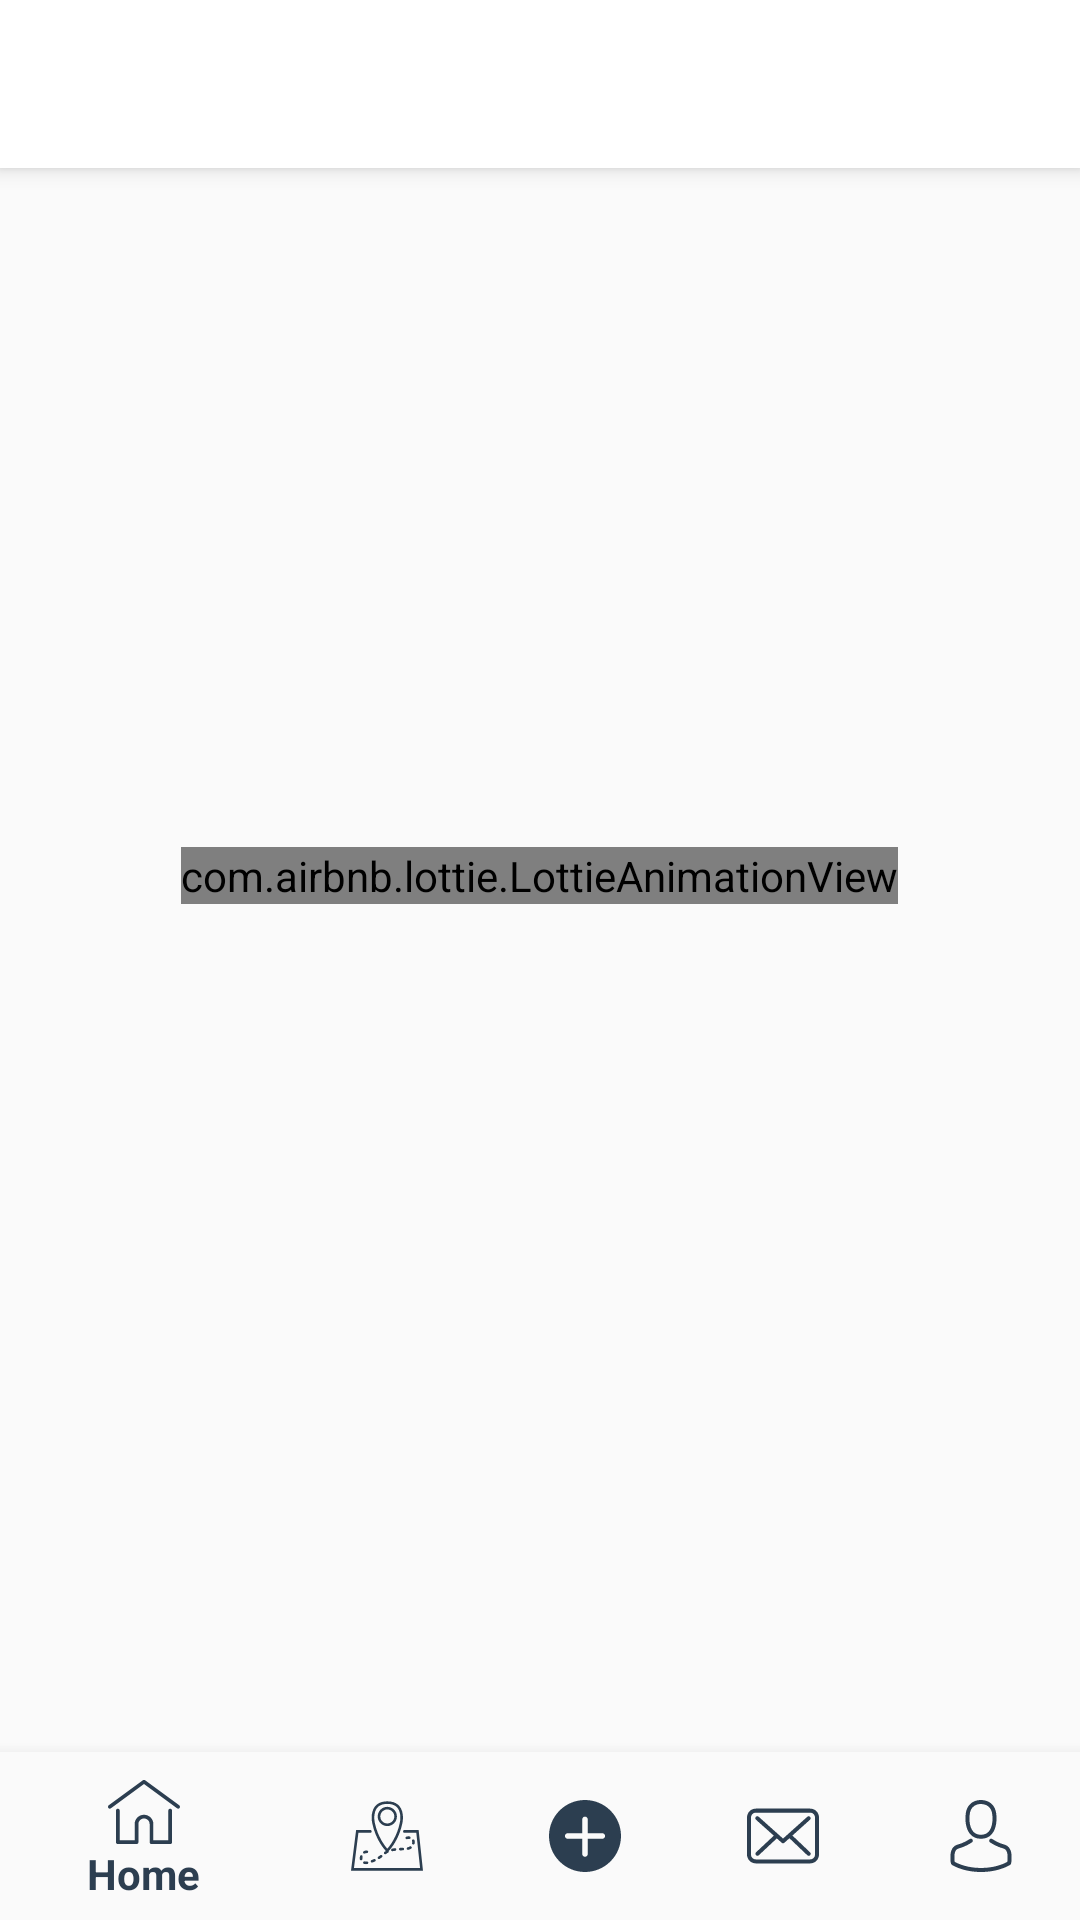

Android layout source for this screen:
<!-- AndroidManifest.xml: activity theme AppTheme.Light -->
<!-- res/layout/activity_conversation.xml -->
<?xml version="1.0" encoding="utf-8"?>
<android.support.constraint.ConstraintLayout
    xmlns:android="http://schemas.android.com/apk/res/android"
    xmlns:app="http://schemas.android.com/apk/res-auto"
    xmlns:tools="http://schemas.android.com/tools"
    android:layout_width="match_parent"
    android:layout_height="match_parent"
    tools:context="com.example.victor.latrans.view.ui.message.ConversationActivity">


    <android.support.design.widget.CoordinatorLayout
        android:id="@+id/coordinator"
        android:layout_width="0dp"
        android:layout_height="0dp"
        app:layout_constraintBottom_toTopOf="@id/navigation"
        app:layout_constraintEnd_toEndOf="parent"
        app:layout_constraintLeft_toLeftOf="parent"
        app:layout_constraintStart_toStartOf="parent"
        app:layout_constraintTop_toTopOf="parent">

        <android.support.design.widget.AppBarLayout
            android:id="@+id/app_bar"
            android:layout_width="match_parent"
            android:layout_height="wrap_content"
            android:theme="@style/AppTheme.AppBarOverlay">

            <android.support.v7.widget.Toolbar
                android:id="@+id/toolbar"
                android:layout_width="match_parent"
                app:titleTextColor="@color/black"
                style="@style/ToolbarTheme"
                app:contentInsetStart="@dimen/content_start"
                android:layout_height="match_parent"
                app:layout_scrollFlags="scroll|enterAlways"
                app:popupTheme="@style/AppTheme.PopupOverlay"/>

        </android.support.design.widget.AppBarLayout>


        <com.airbnb.lottie.LottieAnimationView
            android:id="@+id/animation_view"
            android:layout_width="wrap_content"
            android:layout_height="wrap_content"
            android:layout_gravity="center_vertical|center_horizontal"
            app:layout_anchorGravity="center"
            app:lottie_autoPlay="false"
            app:lottie_fileName="preloader.json"
            app:lottie_loop="true"/>

        <android.support.v7.widget.RecyclerView
            android:id="@+id/recycler_view_conversation"
            android:layout_width="match_parent"
            android:layout_height="wrap_content"
            android:layout_marginBottom="8dp"
            app:layout_behavior="@string/appbar_scrolling_view_behavior"/>

    </android.support.design.widget.CoordinatorLayout>


    
        
        
        
        
        
        
        
        
        
        
        


    
        
        
        
        
        
        
        
        
        
        
        
        
        

    <android.support.design.widget.BottomNavigationView
        android:id="@+id/navigation"
        android:layout_width="0dp"
        android:layout_height="wrap_content"
        android:layout_marginEnd="0dp"
        android:layout_marginStart="0dp"
        android:background="?android:attr/windowBackground"
        app:itemIconTint="@color/colorPrimary"
        app:layout_constraintBottom_toBottomOf="parent"
        app:layout_constraintLeft_toLeftOf="parent"
        app:layout_constraintRight_toRightOf="parent"
        app:menu="@menu/navigation"/>

</android.support.constraint.ConstraintLayout>
<!-- resources referenced by this layout -->
<resources>
  <color name="black">#000000</color>
  <color name="colorPrimary">#2c3e50</color>
  <dimen name="content_start">64dp</dimen>
  <style name="AppTheme.AppBarOverlay" parent="ThemeOverlay.AppCompat.Dark.ActionBar" />
  <style name="AppTheme.PopupOverlay" parent="ThemeOverlay.AppCompat.Light" />
  <style name="ToolbarTheme" parent="@style/ThemeOverlay.AppCompat.Dark.ActionBar">
          
          <item name="android:textColorPrimary">@android:color/black</item>
          <item name="android:background">@color/white</item>
          
          
          
          
          
          
          
          
          
          
  
          
          
      </style>
  <style name="AppTheme.Light" parent="Theme.AppCompat.Light.NoActionBar">
          <item name="colorPrimary">@color/colorPrimary</item>
          <item name="colorPrimaryDark">@color/colorPrimaryDark</item>
          <item name="colorAccent">@color/colorAccent</item>
  
          <item name="android:windowBackground">@color/window_background_light</item>
  
          <item name="colorControlNormal">@color/iron</item>
          <item name="colorControlActivated">@color/white</item>
          <item name="colorControlHighlight">@color/white</item>
          <item name="android:textColorHint">@color/iron</item>
          <item name="colorButtonNormal">@color/colorAccent</item>
          
  
          
          
          
          
  
          
          
      </style>
  <color name="white">#FFFFFF</color>
  <color name="colorPrimaryDark">#bdc3c7</color>
  <color name="colorAccent">#1da1f2</color>
  <color name="window_background_light">#f5f5f5</color>
  <color name="iron">#CCCCCC</color>
</resources>
